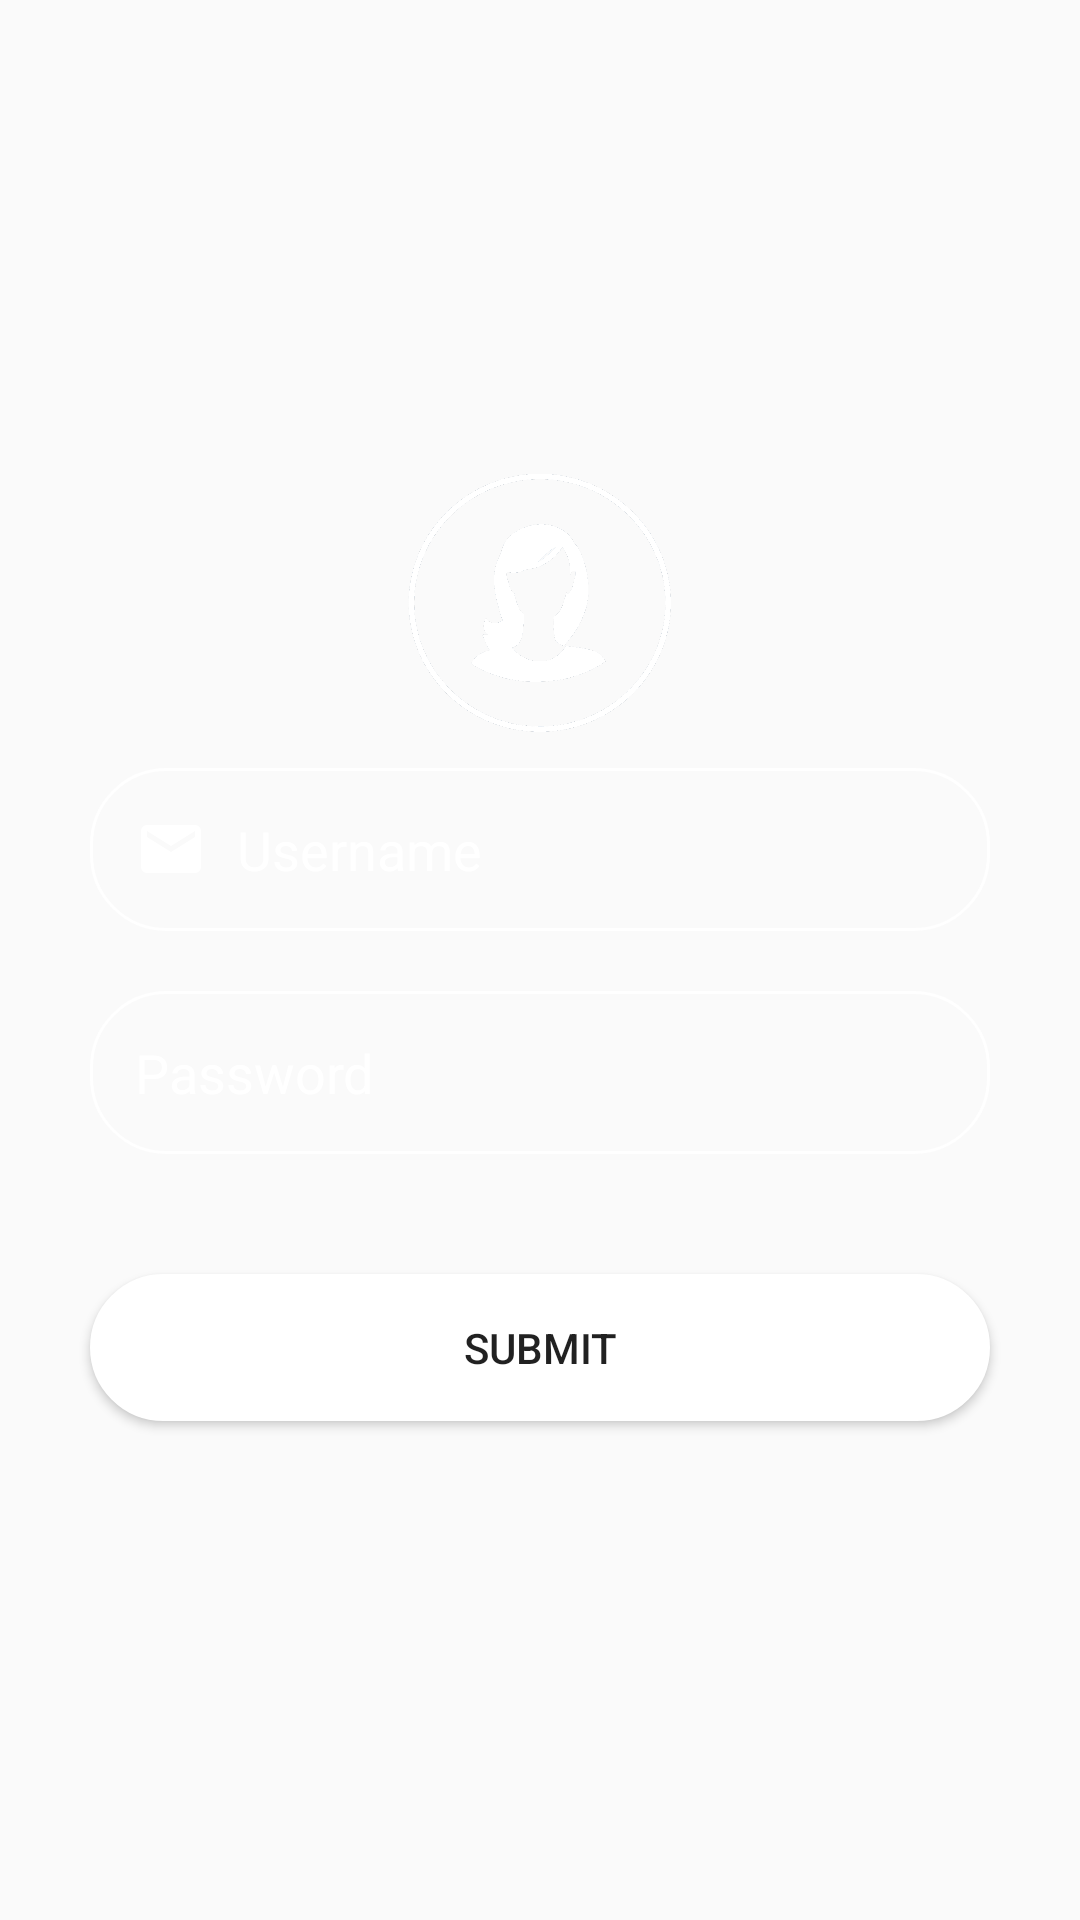

Android layout source for this screen:
<!-- AndroidManifest.xml: application theme AppTheme -->
<!-- res/layout/activity_signup.xml -->
<?xml version="1.0" encoding="utf-8"?>
<LinearLayout xmlns:android="http://schemas.android.com/apk/res/android"
    xmlns:app="http://schemas.android.com/apk/res-auto"
    xmlns:tools="http://schemas.android.com/tools"
    android:layout_width="match_parent"
    android:layout_height="match_parent"
    android:background="@mipmap/background"
    android:orientation="vertical"
    android:gravity="center"
    android:padding="20dp"
    tools:context="com.example.jithin.womensafety.Signup">

    <ImageView
        android:layout_width="90dp"
        android:layout_height="90dp"
        android:src="@drawable/logo"
        />

    <EditText
        android:id="@+id/username"
        android:layout_width="match_parent"
        android:layout_height="wrap_content"
        android:layout_margin="10dp"
        android:padding="15dp"
        android:background="@drawable/shapeemail"
        android:drawableLeft="@drawable/ic_email_black_24dp"
        android:drawablePadding="10dp"
        android:hint="Username"
        android:textColor="@color/white"
        android:textColorHint="@color/white"
        android:textColorHighlight="@color/white"/>

    <EditText
        android:id="@+id/password"
        android:inputType="textPassword"
        android:layout_width="match_parent"
        android:layout_height="wrap_content"
        android:layout_margin="10dp"
        android:padding="15dp"
        android:background="@drawable/shapeemail"
        android:drawableLeft="@drawable/ic_lock_black_24dp"
        android:drawablePadding="10dp"
        android:hint="Password"
        android:textColor="@color/white"
        android:textColorHint="@color/white"
        android:textColorHighlight="@color/white"/>

    <Button
        android:id="@+id/submit"
        android:layout_width="match_parent"
        android:layout_height="wrap_content"
        android:text="Submit"
        android:shadowColor="@android:color/transparent"
        android:padding="15dp"
        android:layout_marginRight="10dp"
        android:layout_marginLeft="10dp"
        android:layout_marginBottom="10dp"
        android:layout_marginTop="30dp"
        android:background="@drawable/shapelogin"/>

</LinearLayout>
<!-- resources referenced by this layout -->
<resources>
  <color name="white">#FFFFFF</color>
  <!-- drawable ic_email_black_24dp (drawable) -->
  <vector xmlns:android="http://schemas.android.com/apk/res/android"
          android:width="24dp"
          android:height="24dp"
          android:viewportWidth="24.0"
          android:viewportHeight="24.0">
      <path
          android:fillColor="#FFF"
          android:pathData="M20,4L4,4c-1.1,0 -1.99,0.9 -1.99,2L2,18c0,1.1 0.9,2 2,2h16c1.1,0 2,-0.9 2,-2L22,6c0,-1.1 -0.9,-2 -2,-2zM20,8l-8,5 -8,-5L4,6l8,5 8,-5v2z"/>
  </vector>
  <!-- drawable logo: png bitmap (drawable, 86896 bytes) -->
  <!-- drawable shapeemail (drawable) -->
  <?xml version="1.0" encoding="utf-8"?>
  <shape
      xmlns:android="http://schemas.android.com/apk/res/android"
      android:shape="rectangle">
  
      <solid
          android:color="@android:color/transparent">
      </solid>
  
      <corners
          android:radius="25dp">
      </corners>
  
      <stroke
          android:width="1dp"
          android:color="#FFF">
      </stroke>
  
      <padding
          android:top="0dp"
          android:right="10dp"
          android:left="10dp"
          android:bottom="0dp">
      </padding>
  
  </shape>
  <!-- drawable shapelogin (drawable) -->
  <?xml version="1.0" encoding="utf-8"?>
  <shape
      xmlns:android="http://schemas.android.com/apk/res/android"
      android:shape="rectangle">
  
      <solid
          android:color="@android:color/white">
      </solid>
  
      <corners
          android:radius="25dp">
      </corners>
  
      <stroke
          android:width="1dp"
          android:color="#FFFF">
      </stroke>
  
      <padding
          android:top="0dp"
          android:right="10dp"
          android:left="10dp"
          android:bottom="0dp">
      </padding>
  
  </shape>
  <style name="AppTheme" parent="Theme.AppCompat.Light.DarkActionBar">
          
          <item name="colorPrimary">@color/colorPrimary</item>
          <item name="colorPrimaryDark">@color/colorPrimaryDark</item>
          <item name="colorAccent">@color/colorAccent</item>
      </style>
  <color name="colorPrimary">#3F51B5</color>
  <color name="colorPrimaryDark">#303F9F</color>
  <color name="colorAccent">#FF4081</color>
</resources>
